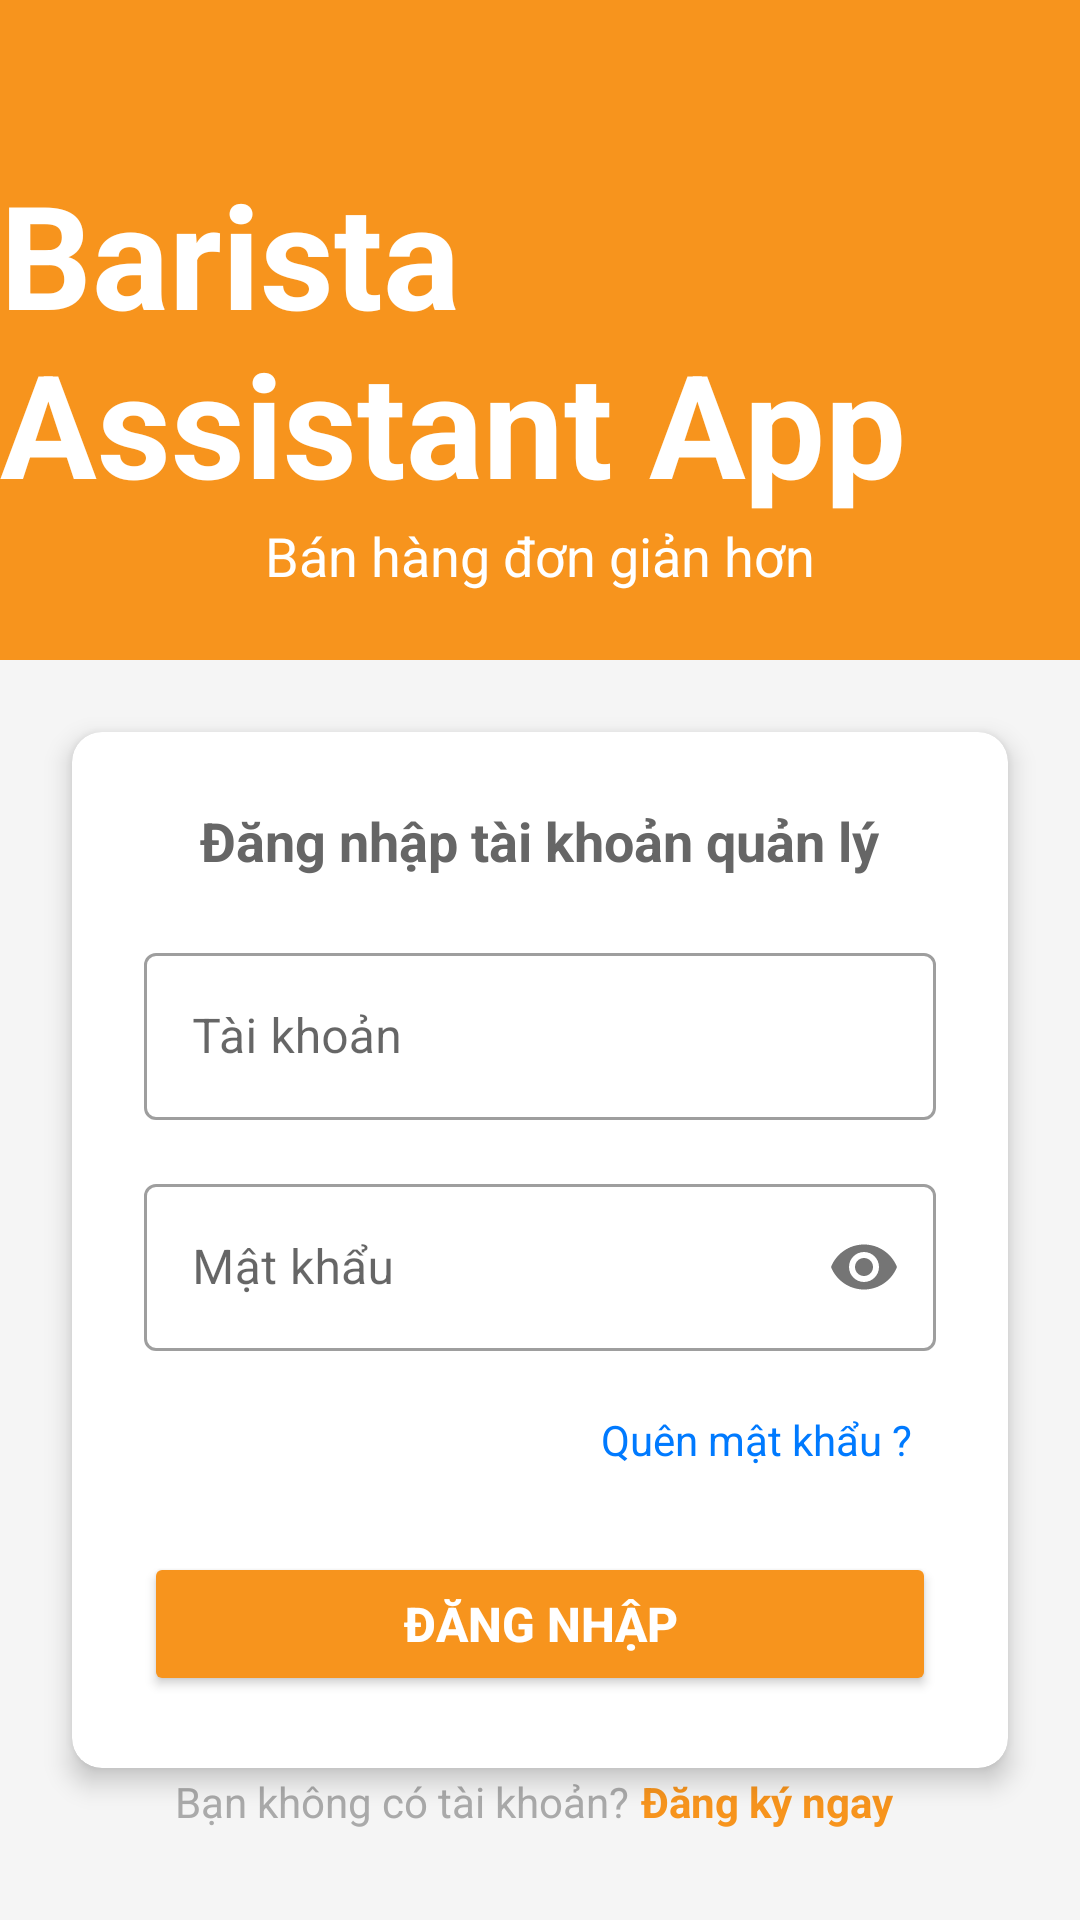

Here is an Android app screen rendered from its layout file. Give the layout XML and the strings, colors and styles it references.
<!-- AndroidManifest.xml: application theme Theme.BaristaAssistantApp -->
<!-- res/layout/login.xml -->
<?xml version="1.0" encoding="utf-8"?>
<androidx.constraintlayout.widget.ConstraintLayout xmlns:android="http://schemas.android.com/apk/res/android"
    xmlns:app="http://schemas.android.com/apk/res-auto"
    xmlns:tools="http://schemas.android.com/tools"
    android:layout_width="match_parent"
    android:layout_height="match_parent"
    android:background="@color/light_gray_background"
    tools:context=".activity.LoginActivity">

    
    <LinearLayout
        android:id="@+id/top_orange_bar"
        android:layout_width="0dp"
        android:layout_height="220dp"
        android:background="@color/orange_brand"
        android:gravity="center"
        android:orientation="vertical"
        android:paddingTop="30dp"
        app:layout_constraintTop_toTopOf="parent"
        app:layout_constraintStart_toStartOf="parent"
        app:layout_constraintEnd_toEndOf="parent">

        <TextView
            android:layout_width="wrap_content"
            android:layout_height="wrap_content"
            android:text="@string/pos_app_logo_text"
            android:textColor="@color/white"
            android:textSize="48sp"
            android:textStyle="bold" />

        <TextView
            android:layout_width="wrap_content"
            android:layout_height="wrap_content"
            android:text="@string/tagline"
            android:textColor="@color/white"
            android:textSize="18sp" />
    </LinearLayout>

    
    <androidx.cardview.widget.CardView
        android:id="@+id/login_card"
        android:layout_width="0dp"
        android:layout_height="wrap_content"
        android:layout_marginStart="24dp"
        android:layout_marginTop="24dp"
        android:layout_marginEnd="24dp"
        app:cardCornerRadius="10dp"
        app:cardElevation="5dp"
        app:layout_constraintTop_toBottomOf="@id/top_orange_bar"
        app:layout_constraintStart_toStartOf="parent"
        app:layout_constraintEnd_toEndOf="parent">

        <LinearLayout
            android:layout_width="match_parent"
            android:layout_height="wrap_content"
            android:orientation="vertical"
            android:padding="24dp">

            <TextView
                android:layout_width="wrap_content"
                android:layout_height="wrap_content"
                android:layout_gravity="center_horizontal"
                android:layout_marginBottom="20dp"
                android:text="@string/login_manager_account"
                android:textColor="@color/text_dark_gray"
                android:textSize="18sp"
                android:textStyle="bold" />

            <com.google.android.material.textfield.TextInputLayout
                style="@style/Widget.MaterialComponents.TextInputLayout.OutlinedBox"
                android:layout_width="match_parent"
                android:layout_height="wrap_content"
                android:hint="@string/username_hint">

                <com.google.android.material.textfield.TextInputEditText
                    android:id="@+id/editTextUsername"
                    android:layout_width="match_parent"
                    android:layout_height="wrap_content"
                    android:inputType="text" />
            </com.google.android.material.textfield.TextInputLayout>

            <com.google.android.material.textfield.TextInputLayout
                style="@style/Widget.MaterialComponents.TextInputLayout.OutlinedBox"
                android:layout_width="match_parent"
                android:layout_height="wrap_content"
                android:layout_marginTop="16dp"
                android:hint="@string/password_hint"
                app:passwordToggleEnabled="true">

                <com.google.android.material.textfield.TextInputEditText
                    android:id="@+id/editTextPassword"
                    android:layout_width="match_parent"
                    android:layout_height="wrap_content"
                    android:inputType="textPassword" />
            </com.google.android.material.textfield.TextInputLayout>

            <TextView
                android:id="@+id/textViewForgotPassword"
                android:layout_width="wrap_content"
                android:layout_height="wrap_content"
                android:layout_gravity="end"
                android:layout_marginTop="12dp"
                android:padding="8dp"
                android:text="@string/forgot_password"
                android:textColor="@color/link_color"
                android:textSize="14sp" />

            <Button
                android:id="@+id/buttonLogin"
                android:layout_width="match_parent"
                android:layout_height="wrap_content"
                android:layout_marginTop="20dp"
                android:backgroundTint="@color/orange_brand"
                android:paddingTop="12dp"
                android:paddingBottom="12dp"
                android:text="@string/login_button"
                android:textColor="@color/white"
                android:textSize="16sp"
                android:textStyle="bold"
                app:cornerRadius="8dp" />
        </LinearLayout>
    </androidx.cardview.widget.CardView>

    
    <LinearLayout
        android:id="@+id/footer_links"
        android:layout_width="wrap_content"
        android:layout_height="wrap_content"
        android:layout_marginBottom="30dp"
        android:orientation="vertical"
        android:gravity="center_horizontal"
        app:layout_constraintBottom_toBottomOf="parent"
        app:layout_constraintStart_toStartOf="parent"
        app:layout_constraintEnd_toEndOf="parent">

        <TextView
            android:layout_width="wrap_content"
            android:layout_height="wrap_content"
            android:text="@string/for_sales_staff"
            android:textColor="@color/text_light_gray"
            android:textSize="14sp" />

        <TextView
            android:id="@+id/textViewDeviceLogin"
            android:layout_width="wrap_content"
            android:layout_height="wrap_content"
            android:layout_marginTop="4dp"
            android:padding="8dp"
            android:text="@string/login_device_code"
            android:textColor="@color/orange_brand"
            android:textSize="15sp"
            android:textStyle="bold" />

        <LinearLayout
            android:layout_width="wrap_content"
            android:layout_height="wrap_content"
            android:layout_marginTop="16dp"
            android:orientation="horizontal">

            <TextView
                android:layout_width="wrap_content"
                android:layout_height="wrap_content"
                android:text="@string/no_account"
                android:textColor="@color/text_light_gray"
                android:textSize="14sp" />

            <TextView
                android:id="@+id/textViewRegister"
                android:layout_width="wrap_content"
                android:layout_height="wrap_content"
                android:paddingStart="4dp"
                android:paddingEnd="4dp"
                android:text="@string/register_now"
                android:textColor="@color/orange_brand"
                android:textSize="14sp"
                android:textStyle="bold" />
        </LinearLayout>
    </LinearLayout>

</androidx.constraintlayout.widget.ConstraintLayout>
<!-- resources referenced by this layout -->
<resources>
  <color name="light_gray_background">#F5F5F5</color>
  <color name="link_color">#007AFF</color>
  <color name="orange_brand">#F7941D</color>
  <color name="text_dark_gray">#666666</color>
  <color name="text_light_gray">#AAAAAA</color>
  <color name="white">#FFFFFFFF</color>
  <string name="for_sales_staff">Dành cho nhân viên bán hàng</string>
  <string name="forgot_password">Quên mật khẩu ?</string>
  <string name="login_button">Đăng nhập</string>
  <string name="login_device_code">Đăng nhập mã thiết bị</string>
  <string name="login_manager_account">Đăng nhập tài khoản quản lý</string>
  <string name="no_account">Bạn không có tài khoản?</string>
  <string name="password_hint">Mật khẩu</string>
  <string name="pos_app_logo_text">Barista Assistant App</string>
  <string name="register_now">Đăng ký ngay</string>
  <string name="tagline">Bán hàng đơn giản hơn</string>
  <string name="username_hint">Tài khoản</string>
  <style name="Theme.BaristaAssistantApp" parent="Theme.MaterialComponents.DayNight.NoActionBar">
          
          <item name="colorPrimary">@color/orange_brand</item>
          <item name="colorPrimaryVariant">@color/orange_dark</item>
          <item name="colorOnPrimary">@color/white</item>
          
          <item name="colorSecondary">@color/link_color</item> 
          <item name="colorSecondaryVariant">@color/link_color</item>
          <item name="colorOnSecondary">@color/black</item>
          
          <item name="android:statusBarColor" tools:targetApi="l">?attr/colorPrimaryVariant</item>
          
      </style>
  <color name="orange_dark">#FF8C00</color>
  <color name="black">#FF000000</color>
</resources>
